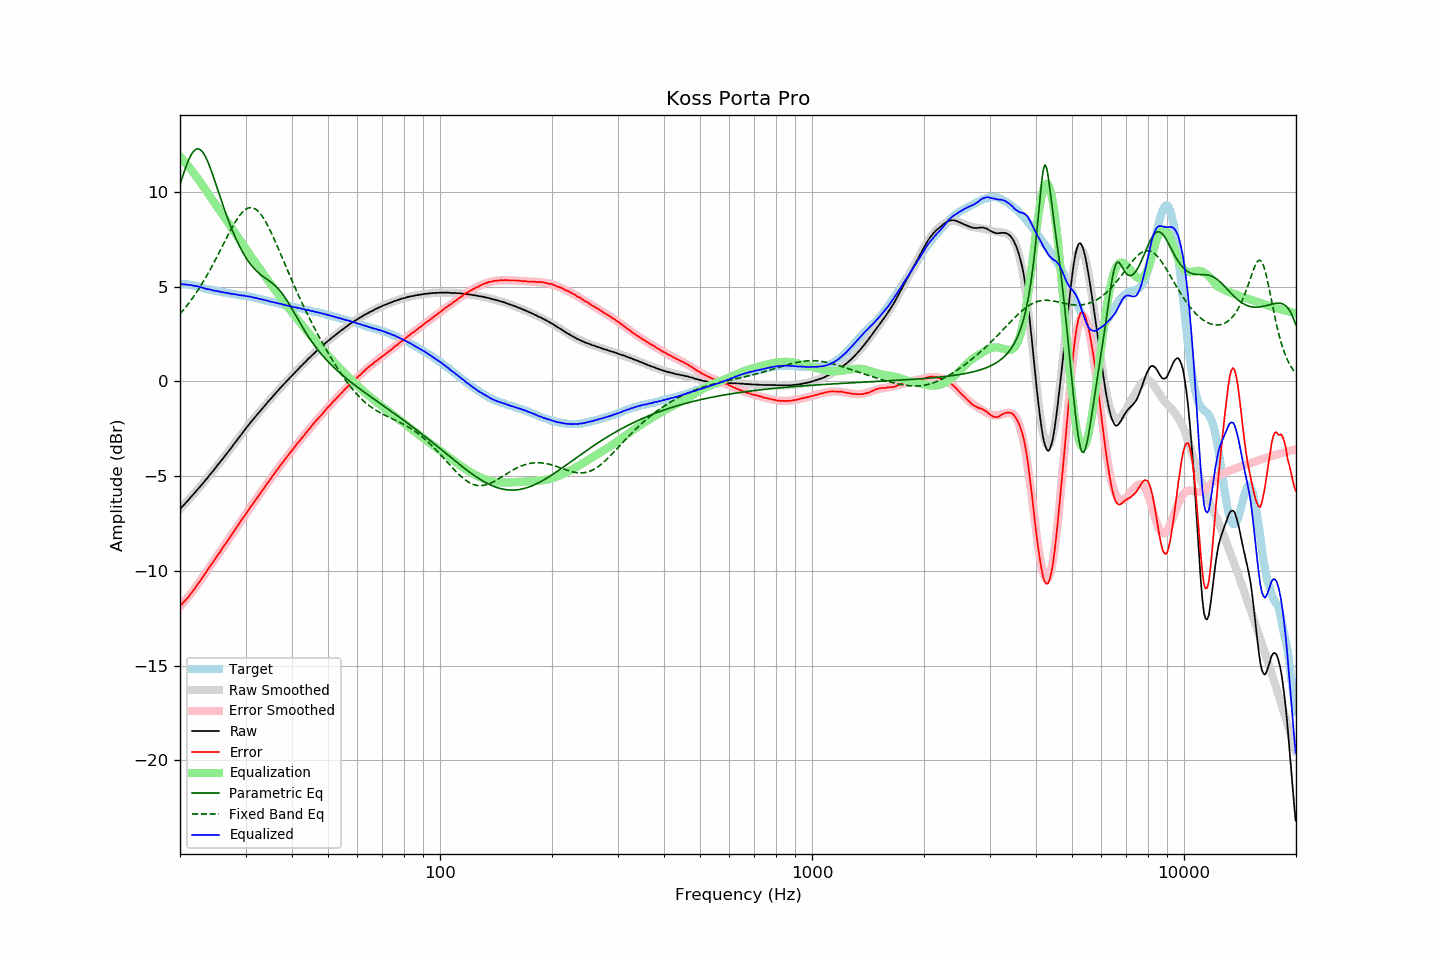

The data file committed next to this chart (first rows):
frequency, raw, error, smoothed, error_smoothed, equalization, parametric_eq, fixed_band_eq, equalized_raw, equalized_smoothed, target
20.00, -6.73, -11.85, -6.74, -11.88, 11.88, 10.39, 3.56, 5.15, 5.14, 5.12
20.20, -6.65, -11.77, -6.65, -11.79, 11.79, 10.66, 3.65, 5.13, 5.14, 5.12
20.40, -6.56, -11.68, -6.56, -11.69, 11.69, 10.92, 3.75, 5.13, 5.13, 5.12
20.61, -6.47, -11.60, -6.47, -11.59, 11.59, 11.17, 3.86, 5.11, 5.12, 5.12
20.81, -6.37, -11.49, -6.37, -11.48, 11.48, 11.40, 3.96, 5.11, 5.11, 5.12
21.02, -6.28, -11.40, -6.28, -11.38, 11.38, 11.61, 4.07, 5.10, 5.10, 5.12
21.23, -6.18, -11.28, -6.19, -11.27, 11.27, 11.80, 4.18, 5.09, 5.09, 5.10
21.44, -6.08, -11.17, -6.09, -11.16, 11.16, 11.97, 4.30, 5.08, 5.07, 5.09
21.66, -5.99, -11.07, -5.99, -11.05, 11.05, 12.10, 4.42, 5.06, 5.06, 5.07
21.87, -5.90, -10.95, -5.90, -10.94, 10.94, 12.19, 4.54, 5.04, 5.04, 5.05
22.09, -5.79, -10.83, -5.80, -10.83, 10.83, 12.25, 4.66, 5.04, 5.03, 5.04
22.31, -5.70, -10.71, -5.70, -10.71, 10.71, 12.28, 4.79, 5.01, 5.01, 5.01
22.54, -5.60, -10.60, -5.60, -10.59, 10.59, 12.26, 4.92, 4.99, 4.99, 4.99
22.76, -5.50, -10.47, -5.50, -10.47, 10.47, 12.20, 5.06, 4.97, 4.97, 4.97
22.99, -5.40, -10.35, -5.40, -10.35, 10.35, 12.11, 5.20, 4.94, 4.94, 4.94
23.22, -5.30, -10.22, -5.30, -10.22, 10.22, 11.99, 5.34, 4.92, 4.92, 4.91
23.45, -5.20, -10.08, -5.20, -10.10, 10.10, 11.83, 5.48, 4.90, 4.90, 4.88
23.69, -5.10, -9.98, -5.10, -9.98, 9.98, 11.65, 5.63, 4.87, 4.88, 4.87
23.92, -4.99, -9.84, -4.99, -9.85, 9.85, 11.45, 5.78, 4.86, 4.86, 4.85
24.16, -4.88, -9.72, -4.89, -9.73, 9.73, 11.23, 5.94, 4.85, 4.84, 4.84
24.40, -4.79, -9.61, -4.78, -9.60, 9.60, 10.99, 6.09, 4.81, 4.82, 4.82
24.65, -4.68, -9.49, -4.68, -9.48, 9.48, 10.75, 6.25, 4.79, 4.80, 4.80
24.89, -4.57, -9.35, -4.57, -9.36, 9.36, 10.50, 6.41, 4.78, 4.78, 4.78
25.14, -4.46, -9.23, -4.47, -9.23, 9.23, 10.24, 6.58, 4.77, 4.77, 4.77
25.39, -4.35, -9.10, -4.36, -9.11, 9.11, 9.99, 6.74, 4.76, 4.75, 4.75
25.65, -4.25, -9.00, -4.25, -8.98, 8.98, 9.73, 6.91, 4.73, 4.73, 4.74
25.91, -4.15, -8.86, -4.14, -8.86, 8.86, 9.48, 7.08, 4.72, 4.72, 4.71
26.16, -4.03, -8.73, -4.03, -8.74, 8.74, 9.23, 7.24, 4.71, 4.70, 4.70
26.43, -3.92, -8.62, -3.92, -8.61, 8.61, 8.99, 7.41, 4.69, 4.69, 4.69
26.69, -3.81, -8.47, -3.82, -8.49, 8.49, 8.75, 7.58, 4.67, 4.67, 4.66
26.96, -3.70, -8.36, -3.71, -8.36, 8.36, 8.52, 7.74, 4.66, 4.65, 4.65
27.23, -3.59, -8.24, -3.59, -8.23, 8.23, 8.30, 7.90, 4.64, 4.64, 4.64
27.50, -3.49, -8.13, -3.48, -8.11, 8.11, 8.09, 8.06, 4.62, 4.63, 4.63
27.77, -3.37, -7.98, -3.37, -7.99, 7.99, 7.88, 8.21, 4.62, 4.61, 4.61
28.05, -3.26, -7.86, -3.26, -7.86, 7.86, 7.68, 8.36, 4.60, 4.60, 4.60
28.33, -3.15, -7.73, -3.15, -7.74, 7.74, 7.49, 8.50, 4.58, 4.58, 4.58
28.62, -3.04, -7.62, -3.04, -7.61, 7.61, 7.31, 8.63, 4.57, 4.57, 4.57
28.90, -2.93, -7.48, -2.93, -7.49, 7.49, 7.14, 8.74, 4.55, 4.56, 4.55
29.19, -2.82, -7.35, -2.82, -7.36, 7.36, 6.97, 8.85, 4.54, 4.55, 4.53
29.48, -2.70, -7.23, -2.71, -7.24, 7.24, 6.82, 8.94, 4.54, 4.53, 4.53
29.78, -2.59, -7.12, -2.60, -7.12, 7.12, 6.67, 9.02, 4.52, 4.52, 4.52
30.08, -2.48, -7.00, -2.49, -6.99, 6.99, 6.53, 9.09, 4.51, 4.50, 4.51
30.38, -2.38, -6.88, -2.38, -6.87, 6.87, 6.40, 9.13, 4.48, 4.49, 4.49
30.68, -2.26, -6.74, -2.27, -6.75, 6.75, 6.28, 9.16, 4.48, 4.47, 4.48
30.99, -2.15, -6.61, -2.17, -6.63, 6.63, 6.17, 9.17, 4.47, 4.46, 4.45
31.30, -2.06, -6.51, -2.06, -6.50, 6.50, 6.07, 9.16, 4.44, 4.44, 4.44
31.61, -1.95, -6.39, -1.96, -6.38, 6.38, 5.97, 9.14, 4.43, 4.42, 4.43
31.93, -1.85, -6.27, -1.85, -6.26, 6.26, 5.88, 9.09, 4.41, 4.41, 4.41
32.24, -1.76, -6.14, -1.75, -6.14, 6.14, 5.79, 9.03, 4.38, 4.39, 4.38
32.57, -1.65, -6.02, -1.65, -6.02, 6.02, 5.72, 8.95, 4.36, 4.37, 4.36
32.89, -1.55, -5.90, -1.55, -5.90, 5.90, 5.65, 8.85, 4.35, 4.35, 4.35
33.22, -1.45, -5.77, -1.45, -5.78, 5.78, 5.58, 8.74, 4.32, 4.33, 4.32
33.55, -1.35, -5.66, -1.35, -5.66, 5.66, 5.51, 8.61, 4.31, 4.31, 4.31
33.89, -1.25, -5.54, -1.25, -5.54, 5.54, 5.45, 8.47, 4.28, 4.28, 4.28
34.23, -1.15, -5.42, -1.16, -5.42, 5.42, 5.39, 8.32, 4.27, 4.26, 4.26
34.57, -1.05, -5.29, -1.06, -5.30, 5.30, 5.33, 8.15, 4.25, 4.24, 4.24
34.92, -0.96, -5.19, -0.96, -5.18, 5.18, 5.27, 7.98, 4.22, 4.22, 4.22
35.27, -0.86, -5.07, -0.86, -5.06, 5.06, 5.21, 7.80, 4.20, 4.20, 4.20
35.62, -0.76, -4.95, -0.77, -4.95, 4.95, 5.14, 7.62, 4.18, 4.18, 4.18
35.97, -0.67, -4.83, -0.67, -4.83, 4.83, 5.07, 7.43, 4.16, 4.16, 4.16
... 635 more rows
